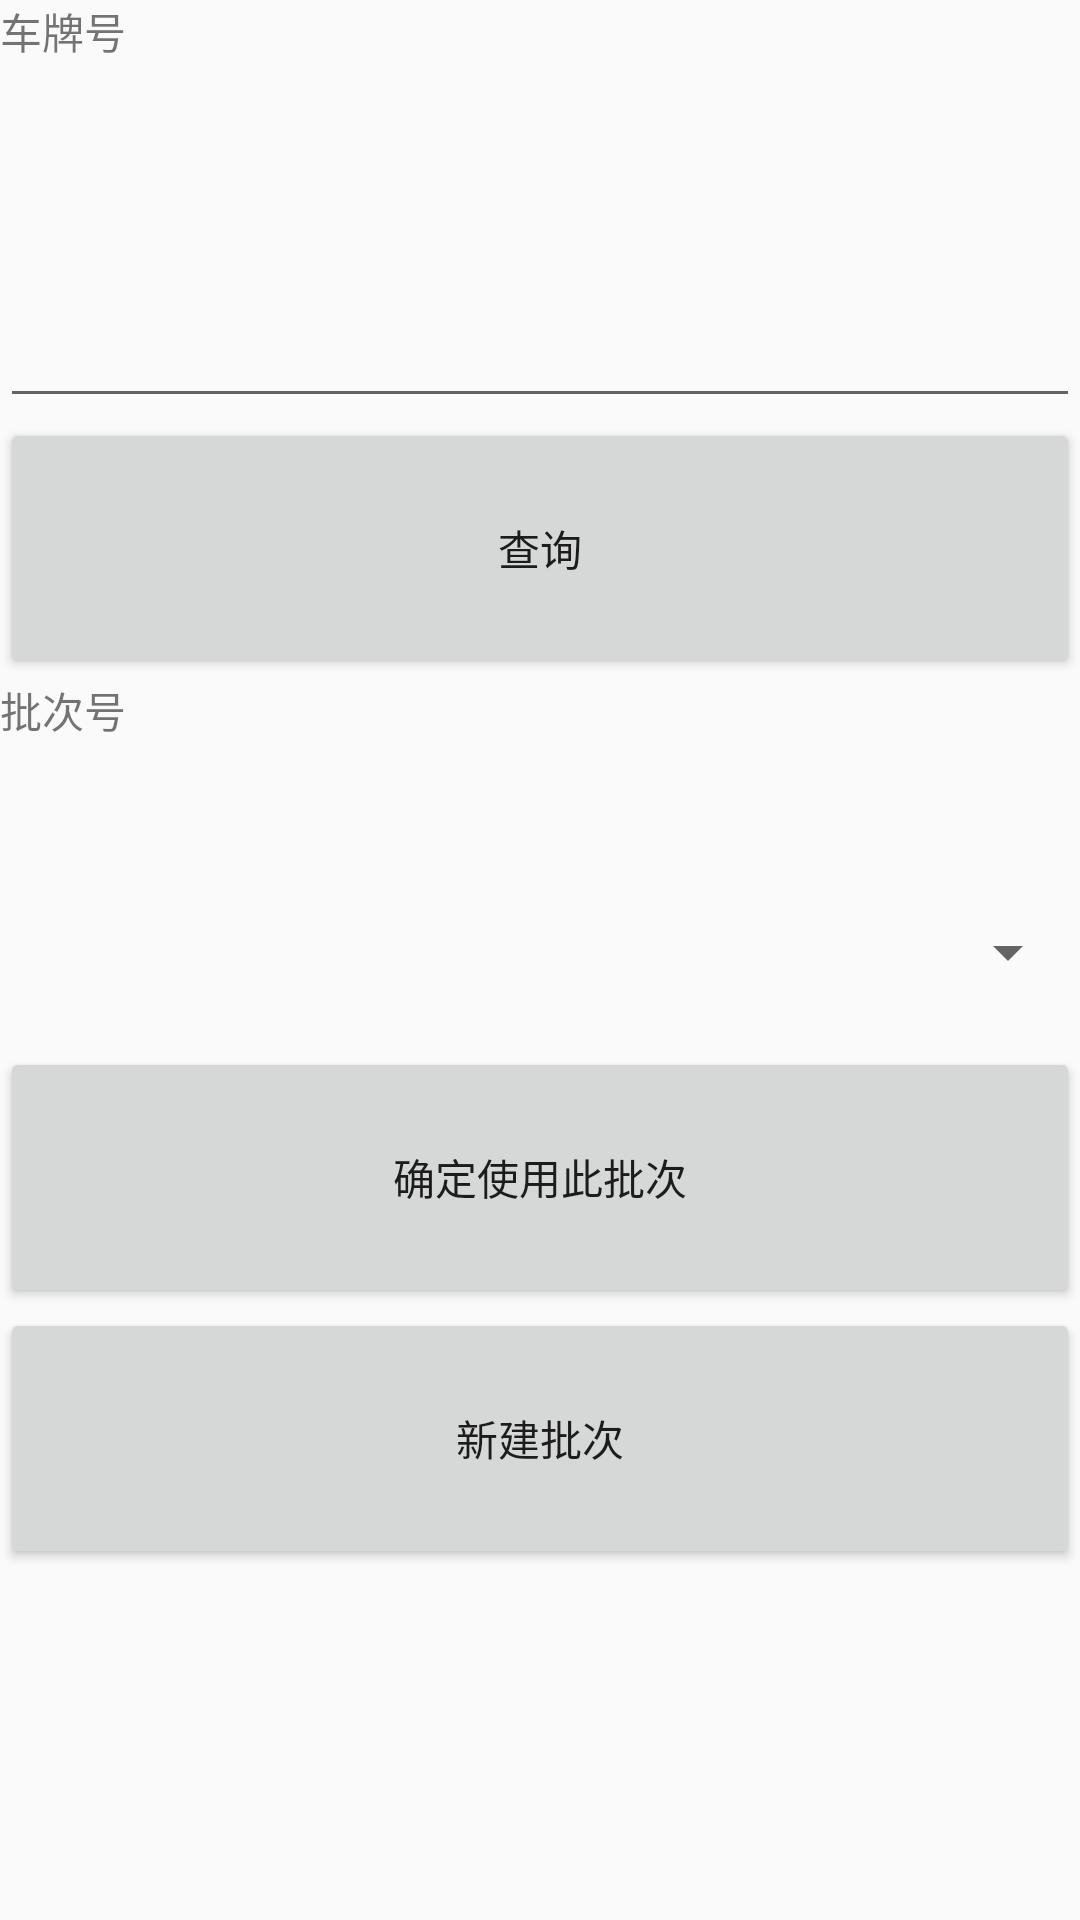

Produce the Android XML layout that renders to this screen, including the resource entries it uses.
<!-- AndroidManifest.xml: application theme AppTheme -->
<!-- res/layout/activity_scan.xml -->
<?xml version="1.0" encoding="utf-8"?>
<LinearLayout xmlns:android="http://schemas.android.com/apk/res/android"
    android:orientation="vertical" android:layout_width="match_parent"
    android:layout_height="match_parent"
    android:weightSum="1">


    <TextView
        android:text="车牌号"
        android:layout_width="match_parent"
        android:layout_height="wrap_content"
        android:id="@+id/scan_textView"
        android:layout_weight="0.1"
        />

    <EditText
        android:layout_width="match_parent"
        android:layout_height="wrap_content"
        android:inputType="textPersonName"
        android:ems="10"
        android:id="@+id/scan_chepaieditText"
        android:layout_weight="0.1" />

    <Button
        android:text="查询"
        android:layout_width="match_parent"
        android:layout_height="wrap_content"
        android:id="@+id/scan_chaxunbutton"
        android:layout_weight="0.1" />

    <TextView
        android:text="批次号"
        android:layout_width="match_parent"
        android:layout_height="wrap_content"
        android:id="@+id/scan_textView2"
        android:layout_weight="0.1" />

    <Spinner
        android:layout_width="match_parent"
        android:layout_height="wrap_content"
        android:id="@+id/scan_spinner"
        android:layout_weight="0.1" />

    <Button
        android:text="确定使用此批次"
        android:layout_width="match_parent"
        android:layout_height="wrap_content"
        android:id="@+id/scan_quedingbutton"
        android:layout_weight="0.1" />

    <Button
        android:text="新建批次"
        android:layout_width="match_parent"
        android:layout_height="wrap_content"
        android:id="@+id/scan_xinjianbutton"
        android:layout_weight="0.1" />


</LinearLayout>
<!-- resources referenced by this layout -->
<resources>
  <style name="AppTheme" parent="Theme.AppCompat.Light.DarkActionBar">
          
          <item name="colorPrimary">@color/colorPrimary</item>
          <item name="colorPrimaryDark">@color/colorPrimaryDark</item>
          <item name="colorAccent">@color/colorAccent</item>
      </style>
  <color name="colorPrimary">#3F51B5</color>
  <color name="colorPrimaryDark">#303F9F</color>
  <color name="colorAccent">#FF4081</color>
</resources>
